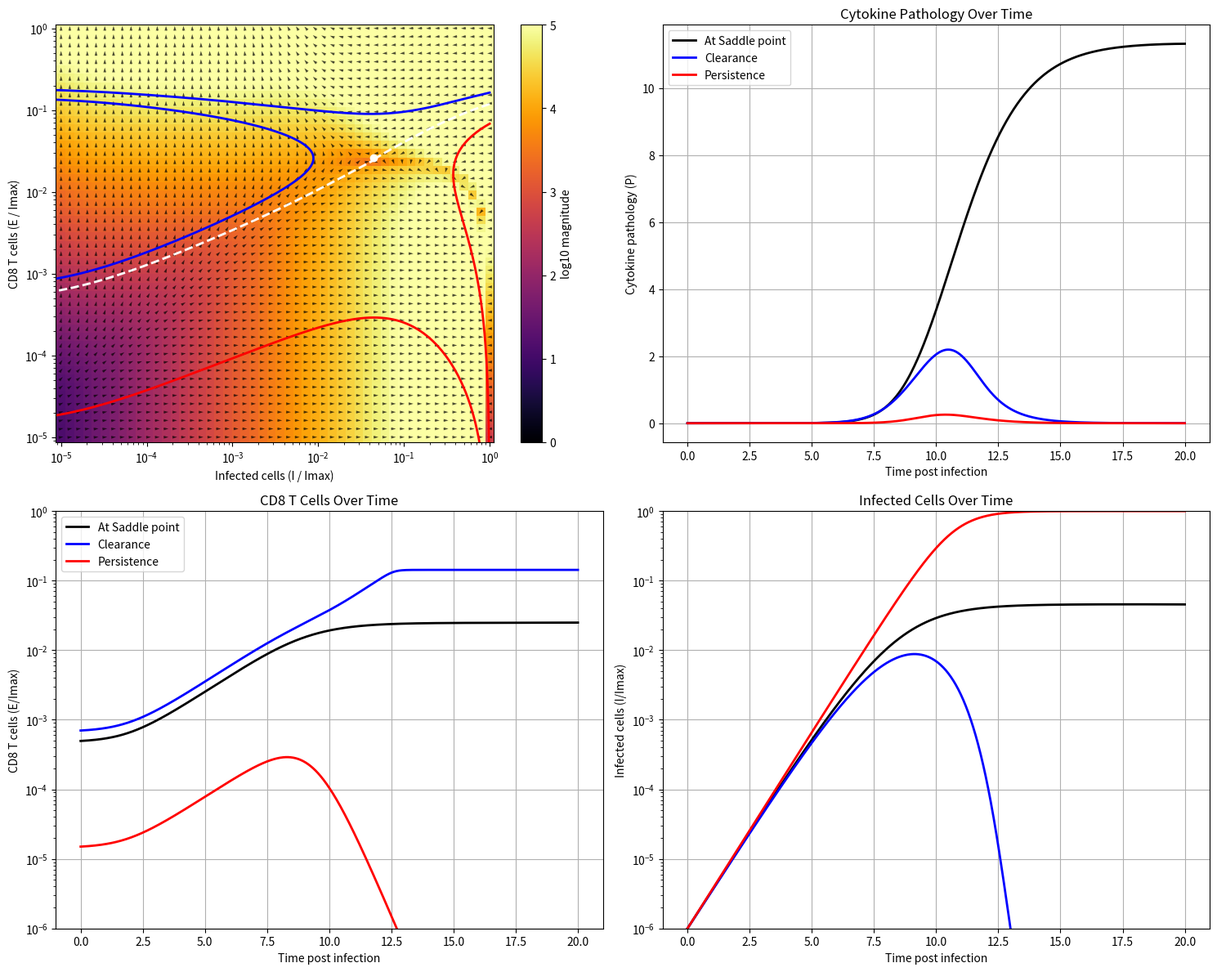
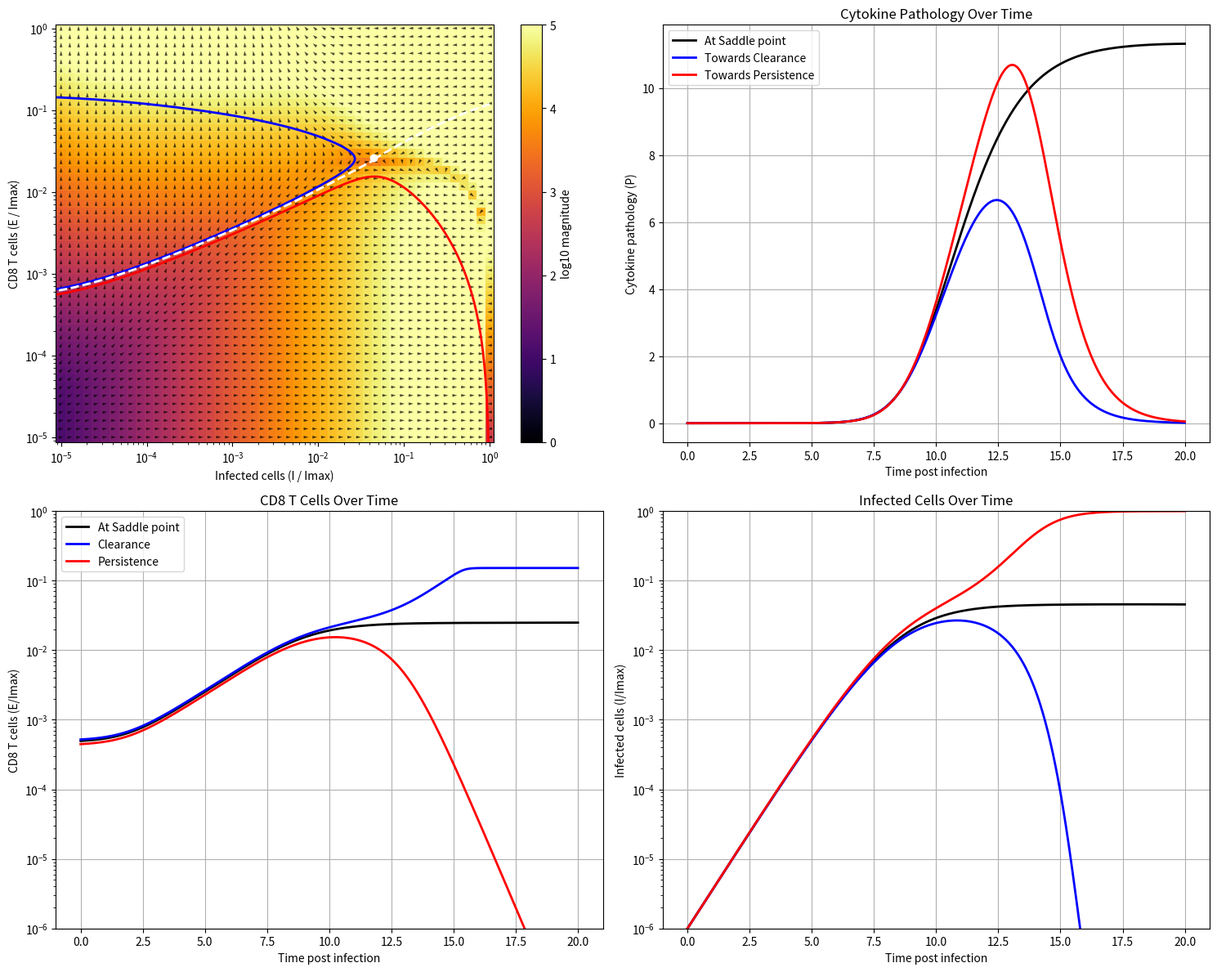

Write the Python code that produced these figures, in order.
import numpy as np
from scipy.integrate import odeint
from scipy.interpolate import interp1d
import matplotlib.pyplot as plt
from scipy.optimize import fsolve
from scipy.optimize import root_scalar

k1 = 1.3  # /day (3-4) - Infection spread rate
I_max = 10**6  # cells (10**6) - Maximum number of infected cells
k2 = 5 * 10**(-5) # /cells/day (10**(-6)-10**(-4)) - Killing rate of infected cells by CD8 T cells
k3 = 0.5 # /day (1)- Antigen driven CD8 T cell proliferation rate (activation rate)
k4 = 3 # /day (2-4) - Antigen driven CD8 T cell suppression rate (exhaustion rate)
kp = 10 # cells (10**(-1)-10**(3)) - Antigen driven proliferation threshold (activation)
ke = 2 * 10**5 # cells (5-2.7*10**4) - Antigen driven suppression threshold (exhaustion)

k7 = k3/2 # /day - CD4 T cell driven proliferation
phiC = kp/5 # Cells - Efficacy threshold of CD4 T cell (half-maximal)
phih = kp*0.9 # Cells - Threshold for CD4 help in boosting CD8 proliferation
gammaC = 0.2 # death rate of CD4 T cells
k3_index = {0.5: 0, 0.8: 1}

alpha = 10**(-8) # /cells**2/day - Rate of growth of cytokine pathology
dc = 1 # Rate of loss of cytokine pathology 

C0 = 0
P0 = 0

def steady_state(vars):
    I, E, C = vars
    dI = k1 * I * (1 - I / I_max) - k2 * I * E
    dE = k3 * (1 + I * E / (kp + I) * (C / (phih + C))) - k4 * I * E / (ke + I)
    dC = k7 * I / (phiC + I) - gammaC * C
    return [dI, dE, dC]

def dynamical_motif(y, t):
    I, E, C, P = y
    dIdt = k1 * I * (1 - I / I_max) - k2 * I * E
    dEdt = k3 * + I * E / (kp + I) * (1 + (C / (phih + C))) - k4 * I * E / (ke + I)
    dCdt = k7 * I / (phiC + I) - gammaC * C
    dPdt = alpha * I * E - dc * P
    return [dIdt, dEdt, dCdt, dPdt]

Guess = [4*10**(-2)*I_max, 7.8*10**(-2)*I_max]
I_saddle_adjust = Guess[k3_index.get(k3, -1)] if k3 in k3_index else 0
initial_guess = [2*10**(-1)*I_max, 2*10**5, C0]
I_saddle, E_saddle, _ = fsolve(steady_state, initial_guess)
I_saddle = I_saddle + I_saddle_adjust
init_saddle = [I_saddle, E_saddle, C0, P0]

tol = 10**(-10)
def distance_from_saddle(E0, I0, direction='forward'):
    y0 = [I0, E0, C0, P0]
    t_span = np.linspace(0, 100, 1000) if direction == 'forward' else np.linspace(0, -100, 1000)
    traj = odeint(dynamical_motif, y0, t_span)
    I_traj, E_traj = traj[:, 0], traj[:, 1]
    d = np.min(np.sqrt((I_traj - I_saddle)**2 + (E_traj - E_saddle)**2))
    return d - tol

Guess_E0_for_I0_0 = 5*10**5
Guess = [1.184851*10**5, 9.38603*10**4]
Guess_E0_for_I0_Imax = Guess[k3_index.get(k3, -1)] if k3 in k3_index else 10**5
E0_for_I0_0 = fsolve(lambda E0: distance_from_saddle(E0[0], 1, 'forward'), [Guess_E0_for_I0_0])[0]
E0_for_I0_Imax = fsolve(lambda E0: distance_from_saddle(E0[0], I_max, 'backward'), [Guess_E0_for_I0_Imax])[0]

I_vals = np.logspace(-5, 0, 50) * I_max  
E_vals = np.logspace(-5, 0, 50) * I_max 
I_mesh, E_mesh = np.meshgrid(I_vals, E_vals)

U = np.zeros(I_mesh.shape)
V = np.zeros(E_mesh.shape)
M = np.zeros(I_mesh.shape)
for i in range(I_mesh.shape[0]):
    for j in range(I_mesh.shape[1]):
        dI, dE, _, _ = dynamical_motif([I_mesh[i, j], E_mesh[i, j], C0, P0], 0)
        U[i, j] = dI
        V[i, j] = dE
        M[i, j] = np.hypot(dI, dE)

M[M == 0] = 1
U /= M
V /= M
t = np.linspace(0, 20, 1000)
g = 700

init_above = [1, 7*10**(-4)*I_max, C0, P0]    # Above the basin line (leads to clearance)  
init_above_2 = [I_max, 163578.04, C0, P0]    # Above the basin line (leads to clearance)
init_above_kiss = [1, E0_for_I0_0*1.05, C0, P0] 
init_above_kiss_2 = [I_max, E0_for_I0_Imax*1.05, C0, P0] 

init_below = [1, I_max*10**(-5)*1.5, C0, P0]    # Below the basin line (leads to persistence)
init_below_2 = [I_max, 68157.51666666668, C0, P0]    # Below the basin line (leads to persistence)
init_below_kiss = [1, E0_for_I0_0*0.9, C0, P0] 
init_below_kiss_2 = [I_max, E0_for_I0_Imax*0.9, C0, P0] 

init_bound_forward = [1, E0_for_I0_0, C0, P0]     # On the basin boundary (near the saddle)
init_bound_backward = [I_max, E0_for_I0_Imax, C0, P0]     # On the basin boundary (near the saddle)

traj_above = odeint(dynamical_motif, init_above, t)
traj_above_2 = odeint(dynamical_motif, init_above_2, t)
traj_above_kiss = odeint(dynamical_motif, init_above_kiss, t)
traj_above_kiss_2 = odeint(dynamical_motif, init_above_kiss_2, t)

traj_below = odeint(dynamical_motif, init_below, t)
traj_below_2 = odeint(dynamical_motif, init_below_2, t)
traj_below_kiss = odeint(dynamical_motif, init_below_kiss, t)
traj_below_kiss_2 = odeint(dynamical_motif, init_below_kiss_2, t)

traj_saddle = odeint(dynamical_motif, init_saddle, t)
traj_bound_forward = odeint(dynamical_motif, np.float64(init_bound_forward), t)
traj_bound_backward = odeint(dynamical_motif, init_bound_backward, t)

fig, axes = plt.subplots(2, 2, figsize=(15, 12))
pcm = axes[0,0].pcolormesh(I_mesh / I_max, E_mesh / I_max, np.log10(M), shading='auto', cmap='inferno', vmin=0, vmax=5)
fig.colorbar(pcm, ax=axes[0,0], label='log10 magnitude')
axes[0,0].quiver(I_mesh / I_max, E_mesh / I_max, U, V, color='black', pivot='mid', alpha=0.7)
axes[0,0].plot(traj_above[:, 0] / I_max, traj_above[:, 1] / I_max, 'blue', lw=2, label='Above basin (Clearance)')
axes[0,0].plot(traj_above_2[:, 0] / I_max, traj_above_2[:, 1] / I_max, 'blue', lw=2, label='Above basin (Clearance)')
axes[0,0].plot(traj_below[:, 0] / I_max, traj_below[:, 1] / I_max, 'red', lw=2, label='Below basin (Persistence)')
axes[0,0].plot(traj_below_2[:, 0] / I_max, traj_below_2[:, 1] / I_max, 'red', lw=2, label='Below basin (Persistence)')
axes[0,0].scatter(I_saddle / I_max, E_saddle / I_max, color='white')
axes[0,0].plot(traj_bound_forward[:g, 0] / I_max, traj_bound_forward[:g, 1] / I_max, 'white', lw=2, linestyle='--', label='On basin (Saddle)')
axes[0,0].plot(traj_bound_backward[:g, 0] / I_max, traj_bound_backward[:g, 1] / I_max, 'white', lw=2, linestyle='--', label='On basin (Saddle)')
axes[0,0].set_xscale('log')
axes[0,0].set_yscale('log')
axes[0,0].set_xlabel('Infected cells (I / Imax)')
axes[0,0].set_ylabel('CD8 T cells (E / Imax)')


# Cytokine pathology
axes[0,1].plot(t, traj_bound_forward[:, 3], color='black', label='At Saddle point', linewidth=2)
axes[0,1].plot(t, traj_above[:, 3], 'blue', label='Clearance', linewidth=2)
axes[0,1].plot(t, traj_below[:, 3], 'red', label='Persistence', linewidth=2)
axes[0,1].set_xlabel('Time post infection')
axes[0,1].set_ylabel('Cytokine pathology (P)')
axes[0,1].legend(loc='upper left')
axes[0,1].grid(True)
axes[0,1].set_title('Cytokine Pathology Over Time')

# CD8 T cells
axes[1,0].plot(t, traj_bound_forward[:, 1]/I_max, color='black', label='At Saddle point', linewidth=2)
axes[1,0].plot(t, traj_above[:, 1]/I_max, 'blue', label='Clearance', linewidth=2)
axes[1,0].plot(t, traj_below[:, 1]/I_max, 'red', label='Persistence', linewidth=2)
axes[1,0].set_yscale('log')
axes[1,0].set_xlabel('Time post infection')
axes[1,0].set_ylabel('CD8 T cells (E/Imax)')
axes[1,0].set_ylim([10**(-6), 1])
axes[1,0].legend(loc='upper left')
axes[1,0].grid(True)
axes[1,0].set_title('CD8 T Cells Over Time')

# Infected cells
axes[1,1].plot(t, traj_bound_forward[:, 0]/I_max, color='black', label='At Saddle point', linewidth=2)
axes[1,1].plot(t, traj_above[:, 0]/I_max, 'blue', label='Clearance', linewidth=2)
axes[1,1].plot(t, traj_below[:, 0]/I_max, 'red', label='Persistence', linewidth=2)
axes[1,1].set_yscale('log')
axes[1,1].set_xlabel('Time post infection')
axes[1,1].set_ylabel('Infected cells (I/Imax)')
axes[1,1].set_ylim([10**(-6), 1])
axes[1,0].legend(loc='upper left')
axes[1,1].grid(True)
axes[1,1].set_title('Infected Cells Over Time')

plt.tight_layout()
#plt.show()

# CD4 T cells
#fig, axes = plt.subplots(1, 1, figsize=(8, 5))
#axes.plot(t, traj_bound_forward[:, 2], color='black', label='At Saddle point', linewidth=2)
#axes.plot(t, traj_above[:, 2], 'blue', label='Clearance', linewidth=2)
#axes.plot(t, traj_below[:, 2], 'red', label='Persistence', linewidth=2)
#axes.set_xlabel('Time post infection')
#axes.set_ylabel('CD4 T cells (C)')
#axes.legend()
#axes.grid(True)
#axes.set_title('CD4 T Cells Over Time')



#########################################################################

fig, axes = plt.subplots(2, 2, figsize=(15, 12))
pcm = axes[0,0].pcolormesh(I_mesh / I_max, E_mesh / I_max, np.log10(M), shading='auto', cmap='inferno', vmin=0, vmax=5)
fig.colorbar(pcm, ax=axes[0,0], label='log10 magnitude')
axes[0,0].quiver(I_mesh / I_max, E_mesh / I_max, U, V, color='black', pivot='mid', alpha=0.7)
axes[0,0].plot(traj_above_kiss[:, 0] / I_max, traj_above_kiss[:, 1] / I_max, 'blue', lw=2, label='Above basin (Clearance)')
#axes[0,0].plot(traj_above_kiss_2[:, 0] / I_max, traj_above_kiss_2[:, 1] / I_max, 'blue', lw=2, label='Above basin (Clearance)')
axes[0,0].plot(traj_below_kiss[:, 0] / I_max, traj_below_kiss[:, 1] / I_max, 'red', lw=2, label='Below basin (Persistence)')
#axes[0,0].plot(traj_below_kiss_2[:, 0] / I_max, traj_below_kiss_2[:, 1] / I_max, 'red', lw=2, label='Below basin (Persistence)')
axes[0,0].scatter(I_saddle / I_max, E_saddle / I_max, color='white')
axes[0,0].plot(traj_bound_forward[:g, 0] / I_max, traj_bound_forward[:g, 1] / I_max, 'white', lw=2, linestyle='--', label='On basin (Saddle)')
axes[0,0].plot(traj_bound_backward[:g, 0] / I_max, traj_bound_backward[:g, 1] / I_max, 'white', lw=2, linestyle='--', label='On basin (Saddle)')
axes[0,0].set_xscale('log')
axes[0,0].set_yscale('log')
axes[0,0].set_xlabel('Infected cells (I / Imax)')
axes[0,0].set_ylabel('CD8 T cells (E / Imax)')

# Cytokine pathology
axes[0,1].plot(t, traj_bound_forward[:, 3], color='black', label='At Saddle point', linewidth=2)
axes[0,1].plot(t, traj_above_kiss[:, 3], 'blue', label='Towards Clearance', linewidth=2)
axes[0,1].plot(t, traj_below_kiss[:, 3], 'red', label='Towards Persistence', linewidth=2)
axes[0,1].set_xlabel('Time post infection')
axes[0,1].set_ylabel('Cytokine pathology (P)')
axes[0,1].legend(loc='upper left')
axes[0,1].grid(True)
axes[0,1].set_title('Cytokine Pathology Over Time')

# CD8 T cells
axes[1,0].plot(t, traj_bound_forward[:, 1]/I_max, color='black', label='At Saddle point', linewidth=2)
axes[1,0].plot(t, traj_above_kiss[:, 1]/I_max, 'blue', label='Clearance', linewidth=2)
axes[1,0].plot(t, traj_below_kiss[:, 1]/I_max, 'red', label='Persistence', linewidth=2)
axes[1,0].set_yscale('log')
axes[1,0].set_xlabel('Time post infection')
axes[1,0].set_ylabel('CD8 T cells (E/Imax)')
axes[1,0].set_ylim([10**(-6), 1])
axes[1,0].legend(loc='upper left')
axes[1,0].grid(True)
axes[1,0].set_title('CD8 T Cells Over Time')

# Infected cells
axes[1,1].plot(t, traj_bound_forward[:, 0]/I_max, color='black', label='At Saddle point', linewidth=2)
axes[1,1].plot(t, traj_above_kiss[:, 0]/I_max, 'blue', label='Clearance', linewidth=2)
axes[1,1].plot(t, traj_below_kiss[:, 0]/I_max, 'red', label='Persistence', linewidth=2)
axes[1,1].set_yscale('log')
axes[1,1].set_xlabel('Time post infection')
axes[1,1].set_ylabel('Infected cells (I/Imax)')
axes[1,1].set_ylim([10**(-6), 1])
axes[1,0].legend(loc='upper left')
axes[1,1].grid(True)
axes[1,1].set_title('Infected Cells Over Time')

plt.tight_layout()
plt.show()
